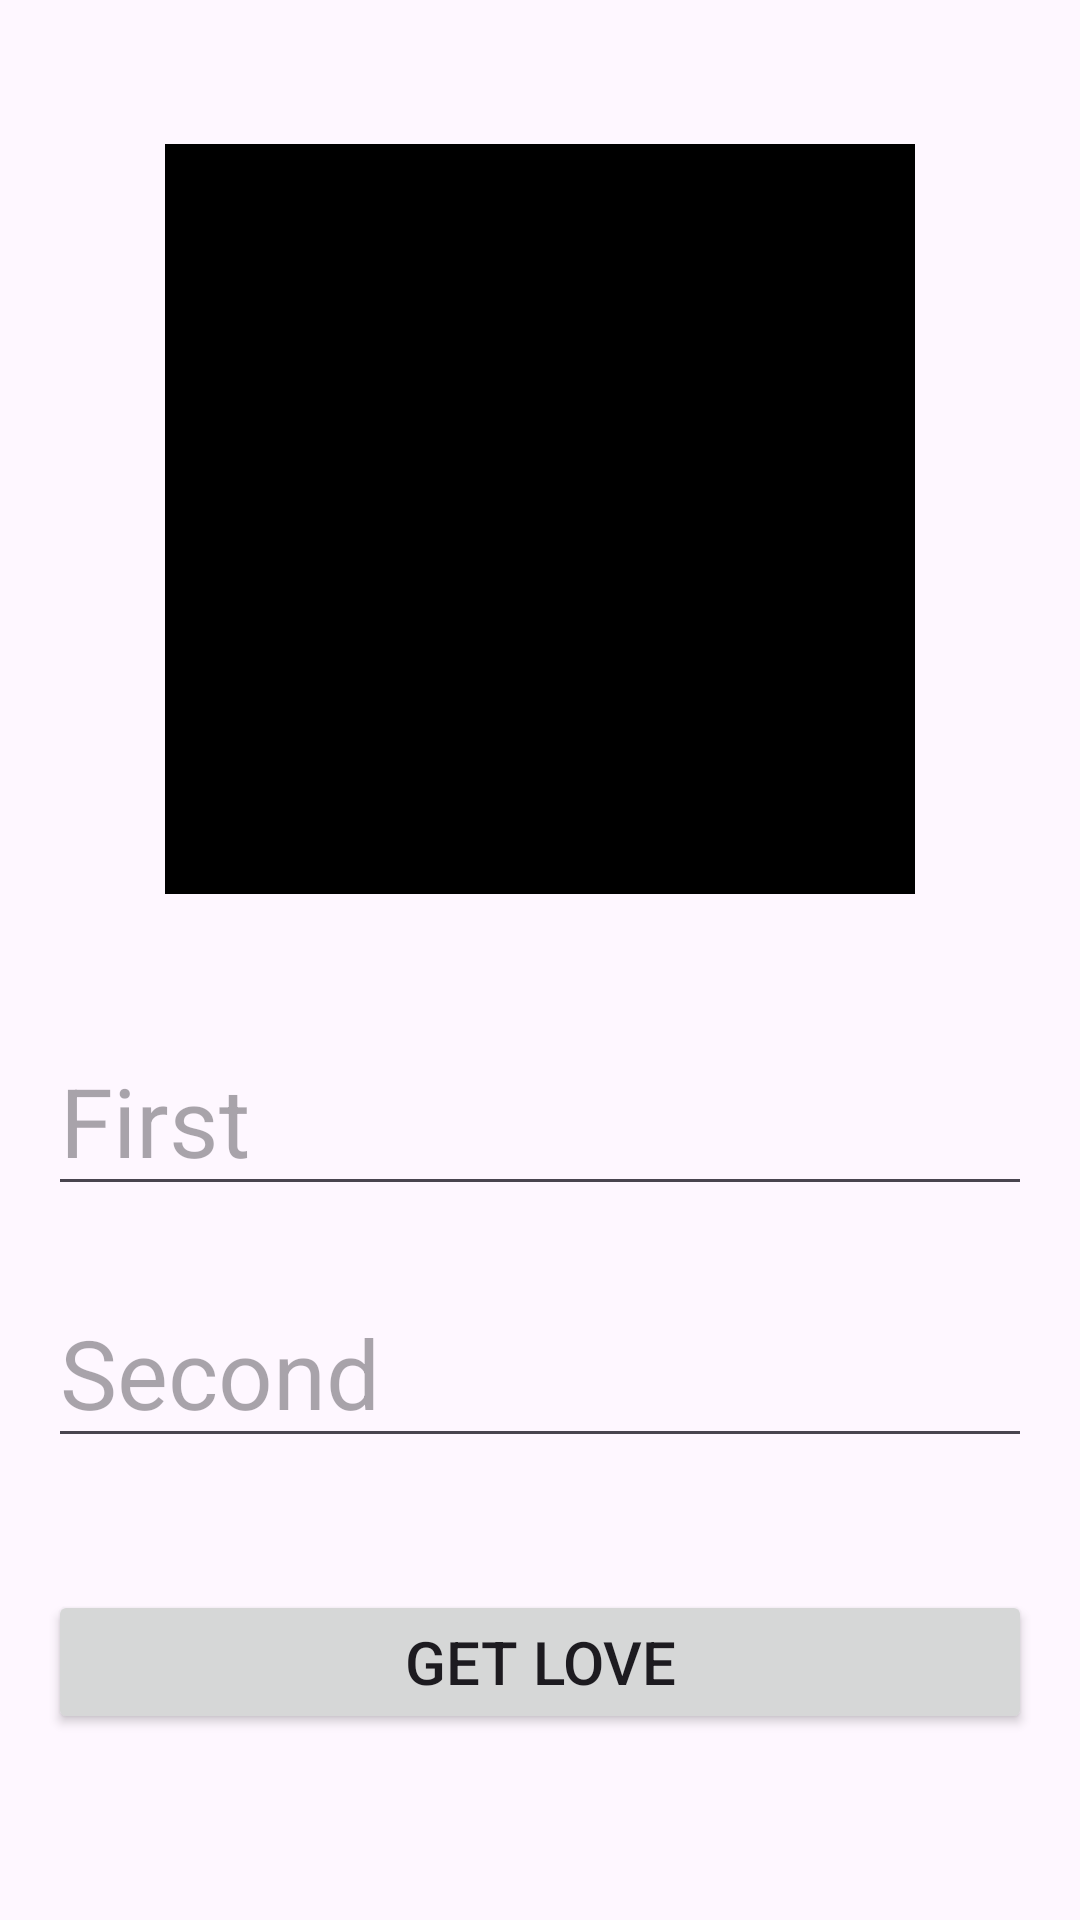

This screen was rendered from an Android layout file. Write that file and the resources it references.
<!-- AndroidManifest.xml: application theme Theme.LoveCalculator_IS -->
<!-- res/layout/fragment_first.xml -->
<?xml version="1.0" encoding="utf-8"?>
<LinearLayout xmlns:android="http://schemas.android.com/apk/res/android"
    xmlns:tools="http://schemas.android.com/tools"
    android:layout_width="match_parent"
    android:layout_height="match_parent"
    android:orientation="vertical"
    android:padding="16dp"
    tools:context=".FirstFragment">

    <ImageView
        android:layout_gravity="center"
        android:id="@+id/img_ff"
        android:layout_marginVertical="32dp"
        android:background="@color/black"
        android:layout_width="250dp"
        android:layout_height="250dp" />
    <EditText
        android:id="@+id/et_first_name"
        android:layout_marginVertical="12dp"
        android:layout_width="match_parent"
        android:textSize="32sp"
        android:layout_height="wrap_content"
        android:hint="First" />

    <EditText
        android:id="@+id/et_second_name"
        android:layout_marginVertical="12dp"
        android:layout_width="match_parent"
        android:textSize="32sp"
        android:layout_height="wrap_content"
        android:hint="Second" />

    <Button
        android:id="@+id/btn_get_love"
        android:text="Get Love"
        android:layout_marginTop="32dp"
        android:textSize="20sp"
        android:layout_width="match_parent"
        android:layout_height="wrap_content"/>
</LinearLayout>
<!-- resources referenced by this layout -->
<resources>
  <style name="Theme.LoveCalculator_IS" parent="Base.Theme.LoveCalculator_IS" />
  <style name="Base.Theme.LoveCalculator_IS" parent="Theme.Material3.DayNight.NoActionBar">
          
          
      </style>
  <!-- not gathered from this repository: default colours our renderer supplied (Android Studio template values) -->
  <color name="black">#FF000000</color>
</resources>
